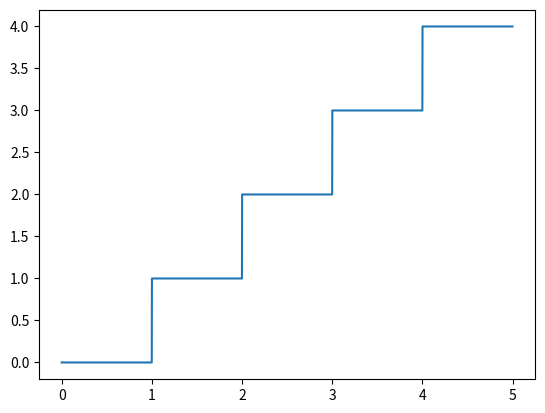

Reproduce this figure in Python.
import matplotlib.pyplot as plt
import numpy as np


def stairway(N):
    x = np.arange(0, N, 0.001)
    y = x // 1

    plt.plot(x, y)
    plt.savefig('stairway.png')
    plt.close()

stairway(5)
